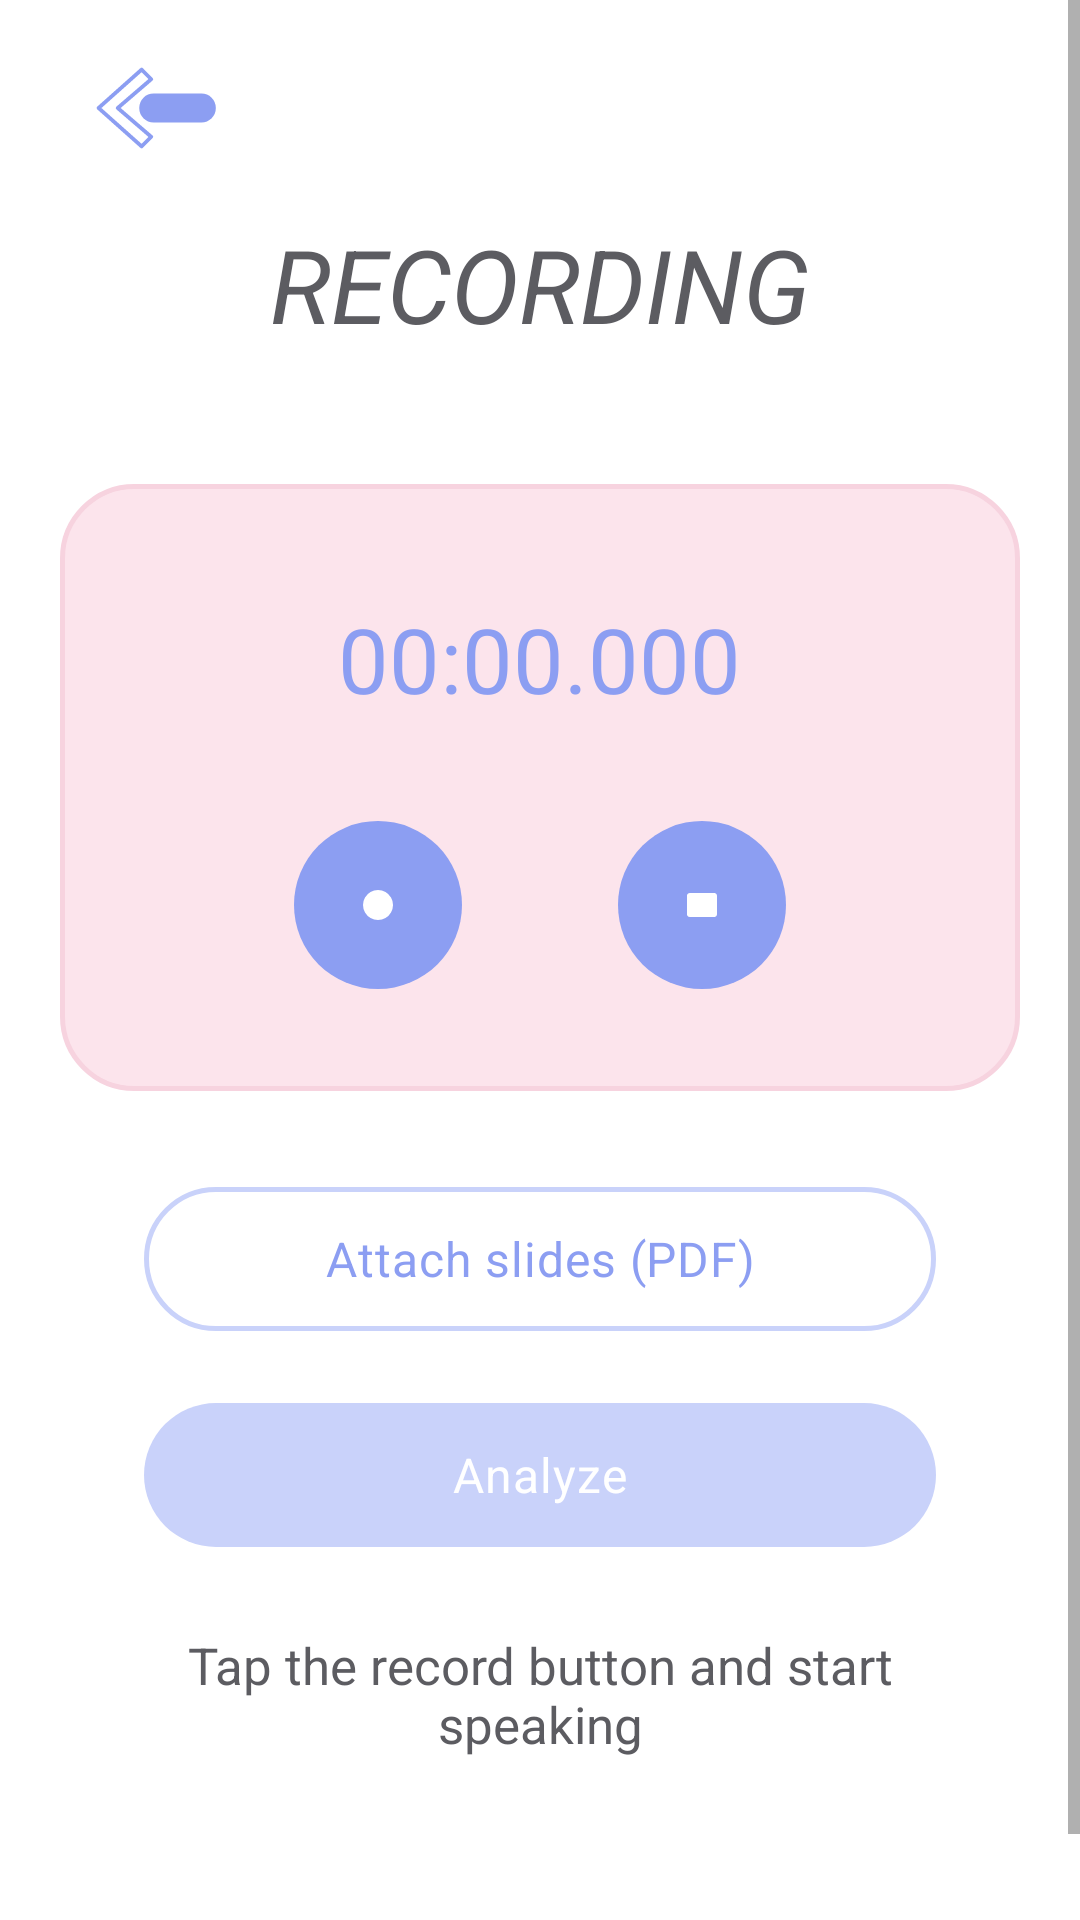

This screen was rendered from an Android layout file. Write that file and the resources it references.
<!-- AndroidManifest.xml: application theme Theme.TalkMate.White -->
<!-- res/layout/activity_record.xml -->
<?xml version="1.0" encoding="utf-8"?>
<ScrollView xmlns:android="http://schemas.android.com/apk/res/android" xmlns:app="http://schemas.android.com/apk/res-auto" xmlns:tools="http://schemas.android.com/tools"
    android:layout_width="match_parent"
    android:layout_height="match_parent"
    android:background="@color/white"
    android:fillViewport="true">

    <LinearLayout
        android:layout_width="match_parent"
        android:layout_height="wrap_content"
        android:gravity="center_horizontal"
        android:orientation="vertical"
        android:paddingStart="20dp"
        android:paddingEnd="20dp"
        android:paddingBottom="32dp">

        <ImageButton
            android:id="@+id/btnBack"
            android:layout_width="64dp"
            android:layout_height="48dp"
            android:layout_gravity="start"
            android:layout_marginTop="12dp"
            android:background="?attr/selectableItemBackgroundBorderless"
            android:contentDescription="@string/back"
            android:padding="8dp"
            android:scaleType="fitCenter"
            android:src="@drawable/ic_back" />

        <TextView
            android:id="@+id/tvTitle"
            android:layout_width="wrap_content"
            android:layout_height="wrap_content"
            android:layout_marginTop="12dp"
            android:layout_marginBottom="44dp"
            android:fontFamily="sans-serif"
            android:text="@string/record_title"
            android:textColor="@color/grey_title"
            android:textSize="34sp"
            android:textStyle="italic" />

        <LinearLayout
            android:layout_width="match_parent"
            android:layout_height="wrap_content"
            android:background="@drawable/bg_pink_card"
            android:gravity="center_horizontal"
            android:orientation="vertical"
            android:paddingTop="38dp"
            android:paddingBottom="34dp">

            <TextView
                android:id="@+id/tvTimer"
                android:layout_width="wrap_content"
                android:layout_height="wrap_content"
                android:fontFamily="sans-serif"
                android:fontFeatureSettings="tnum"
                android:text="00:00.000"
                android:textColor="@color/blue"
                android:textSize="30sp"
                tools:ignore="HardcodedText" />

            <LinearLayout
                android:layout_width="wrap_content"
                android:layout_height="wrap_content"
                android:layout_marginTop="34dp"
                android:orientation="horizontal">

                <ImageButton
                    android:id="@+id/btnRecordPause"
                    android:layout_width="56dp"
                    android:layout_height="56dp"
                    android:layout_marginEnd="52dp"
                    android:background="@drawable/bg_circle_blue"
                    android:contentDescription="@string/record_start"
                    android:scaleType="center"
                    android:src="@drawable/ic_record" />

                <ImageButton
                    android:id="@+id/btnStop"
                    android:layout_width="56dp"
                    android:layout_height="56dp"
                    android:background="@drawable/bg_circle_blue"
                    android:contentDescription="@string/record_stop"
                    android:enabled="false"
                    android:scaleType="center"
                    android:src="@drawable/ic_stop" />
            </LinearLayout>
        </LinearLayout>

        
        <com.google.android.material.button.MaterialButton
            android:id="@+id/btnAttachSlides"
            style="@style/Button.Outline"
            android:layout_marginStart="28dp"
            android:layout_marginTop="28dp"
            android:layout_marginEnd="28dp"
            android:text="@string/attach_slides" />

        <LinearLayout
            android:id="@+id/slidesAttached"
            android:layout_width="match_parent"
            android:layout_height="wrap_content"
            android:layout_marginStart="28dp"
            android:layout_marginTop="28dp"
            android:layout_marginEnd="16dp"
            android:gravity="center_vertical"
            android:orientation="horizontal"
            android:visibility="gone">

            <TextView
                android:id="@+id/tvSlidesName"
                android:layout_width="0dp"
                android:layout_height="wrap_content"
                android:layout_weight="1"
                android:ellipsize="middle"
                android:singleLine="true"
                android:textColor="@color/grey_title"
                android:textSize="16sp" />

            <TextView
                android:id="@+id/btnRemoveSlides"
                android:layout_width="48dp"
                android:layout_height="48dp"
                android:background="?attr/selectableItemBackgroundBorderless"
                android:clickable="true"
                android:contentDescription="@string/remove_slides"
                android:focusable="true"
                android:gravity="center"
                android:text="✕"
                android:textColor="@color/blue_strong"
                android:textSize="20sp" />
        </LinearLayout>

        
        <LinearLayout
            android:id="@+id/slideViewer"
            android:layout_width="match_parent"
            android:layout_height="wrap_content"
            android:layout_marginStart="12dp"
            android:layout_marginTop="8dp"
            android:layout_marginEnd="12dp"
            android:orientation="vertical"
            android:visibility="gone">

            <ImageView
                android:id="@+id/ivSlide"
                android:layout_width="match_parent"
                android:layout_height="wrap_content"
                android:adjustViewBounds="true"
                android:background="@drawable/bg_outline_card"
                android:contentDescription="@string/slide_preview"
                android:padding="2dp" />

            <LinearLayout
                android:layout_width="match_parent"
                android:layout_height="wrap_content"
                android:layout_marginTop="8dp"
                android:gravity="center_vertical"
                android:orientation="horizontal">

                <com.google.android.material.button.MaterialButton
                    android:id="@+id/btnPrevSlide"
                    style="@style/Button.Outline"
                    android:layout_width="0dp"
                    android:layout_weight="1"
                    android:text="@string/slide_prev" />

                <TextView
                    android:id="@+id/tvSlideNumber"
                    android:layout_width="wrap_content"
                    android:layout_height="wrap_content"
                    android:layout_marginStart="12dp"
                    android:layout_marginEnd="12dp"
                    android:textColor="@color/grey_title"
                    android:textSize="15sp" />

                <com.google.android.material.button.MaterialButton
                    android:id="@+id/btnNextSlide"
                    style="@style/Button.Filled"
                    android:layout_width="0dp"
                    android:layout_weight="1"
                    android:text="@string/slide_next" />
            </LinearLayout>
        </LinearLayout>

        <com.google.android.material.button.MaterialButton
            android:id="@+id/btnAnalyze"
            style="@style/Button.Filled"
            android:layout_marginStart="28dp"
            android:layout_marginTop="16dp"
            android:layout_marginEnd="28dp"
            android:enabled="false"
            android:text="@string/analyze" />

        <TextView
            android:id="@+id/tvHint"
            android:layout_width="match_parent"
            android:layout_height="wrap_content"
            android:layout_marginStart="16dp"
            android:layout_marginTop="24dp"
            android:layout_marginEnd="16dp"
            android:fontFamily="sans-serif"
            android:gravity="center"
            android:text="@string/hint_idle"
            android:textColor="@color/grey_title"
            android:textSize="17sp" />

        <ProgressBar
            android:id="@+id/progress"
            android:layout_width="36dp"
            android:layout_height="36dp"
            android:layout_marginTop="16dp"
            android:contentDescription="@string/loading"
            android:indeterminateTint="@color/blue"
            android:visibility="invisible" />
    </LinearLayout>
</ScrollView>
<!-- resources referenced by this layout -->
<resources>
  <color name="blue">#8C9EF2</color>
  <color name="blue_strong">#4664D6</color>
  <color name="grey_title">#5C5C61</color>
  <color name="white">#FFFFFF</color>
  <!-- drawable bg_circle_blue (drawable) -->
  <?xml version="1.0" encoding="utf-8"?>
  <ripple xmlns:android="http://schemas.android.com/apk/res/android" android:color="#33FFFFFF"><item><selector><item android:state_enabled="false"><shape android:shape="oval"><solid android:color="@color/blue_light" /></shape></item><item><shape android:shape="oval"><solid android:color="@color/blue" /></shape></item></selector></item></ripple>
  <!-- drawable bg_outline_card (drawable) -->
  <?xml version="1.0" encoding="utf-8"?>
  <shape xmlns:android="http://schemas.android.com/apk/res/android"><solid android:color="@color/white" /><stroke android:width="1.5dp" android:color="@color/pink_line" /><corners android:radius="28dp" /></shape>
  <!-- drawable bg_pink_card (drawable) -->
  <?xml version="1.0" encoding="utf-8"?>
  <shape xmlns:android="http://schemas.android.com/apk/res/android"><solid android:color="@color/pink_card" /><stroke android:width="1.5dp" android:color="@color/pink_line" /><corners android:radius="24dp" /></shape>
  <!-- drawable ic_back (drawable) -->
  <?xml version="1.0" encoding="utf-8"?>
  <vector xmlns:android="http://schemas.android.com/apk/res/android" android:width="56dp" android:height="40dp" android:viewportWidth="56" android:viewportHeight="40">
  <path android:strokeColor="#8C9EF2" android:strokeWidth="1.6" android:strokeLineJoin="round" android:fillColor="#00000000" android:pathData="M22,4 L4,20 L22,36 L26,32 L12,20 L26,8 z" />
      <path android:fillColor="#8C9EF2" android:pathData="M27,14 h20 a6,6 0 0 1 0,12 h-20 a6,6 0 0 1 0,-12 z" />
  </vector>
  <!-- drawable ic_record (drawable) -->
  <?xml version="1.0" encoding="utf-8"?>
  <vector xmlns:android="http://schemas.android.com/apk/res/android" android:width="24dp" android:height="24dp" android:viewportWidth="24" android:viewportHeight="24">
  <path android:fillColor="#FFFFFF" android:pathData="M12,7 a5,5 0 1 0 0.01,0 z" />
  </vector>
  <!-- drawable ic_stop (drawable) -->
  <?xml version="1.0" encoding="utf-8"?>
  <vector xmlns:android="http://schemas.android.com/apk/res/android" android:width="24dp" android:height="24dp" android:viewportWidth="24" android:viewportHeight="24">
  <path android:fillColor="#FFFFFF" android:pathData="M8,8 h8 a1,1 0 0 1 1,1 v6 a1,1 0 0 1 -1,1 h-8 a1,1 0 0 1 -1,-1 v-6 a1,1 0 0 1 1,-1 z" />
  </vector>
  <string name="analyze">Analyze</string>
  <string name="attach_slides">Attach slides (PDF)</string>
  <string name="back">Back</string>
  <string name="hint_idle">Tap the record button and start speaking</string>
  <string name="loading">Loading</string>
  <string name="record_start">Start recording</string>
  <string name="record_stop">Stop recording</string>
  <string name="record_title">RECORDING</string>
  <string name="remove_slides">Remove slides</string>
  <string name="slide_next">Next ›</string>
  <string name="slide_prev">‹ Back</string>
  <string name="slide_preview">Current slide</string>
  <style name="Button.Filled" parent="Widget.MaterialComponents.Button.UnelevatedButton">
          <item name="android:layout_width">match_parent</item>
          <item name="android:layout_height">56dp</item>
          <item name="backgroundTint">@color/button_filled</item>
          <item name="cornerRadius">28dp</item>
          <item name="android:textColor">@color/white</item>
          <item name="android:textSize">16sp</item>
          <item name="android:fontFamily">sans-serif</item>
          <item name="android:letterSpacing">0.02</item>
          <item name="android:textAllCaps">false</item>
          <item name="android:insetTop">4dp</item>
          <item name="android:insetBottom">4dp</item>
      </style>
  <color name="blue_light">#C9D2FA</color>
  <color name="pink_line">#F7D3DF</color>
  <color name="pink_card">#FCE4EC</color>
  <color name="ink">#111111</color>
</resources>
